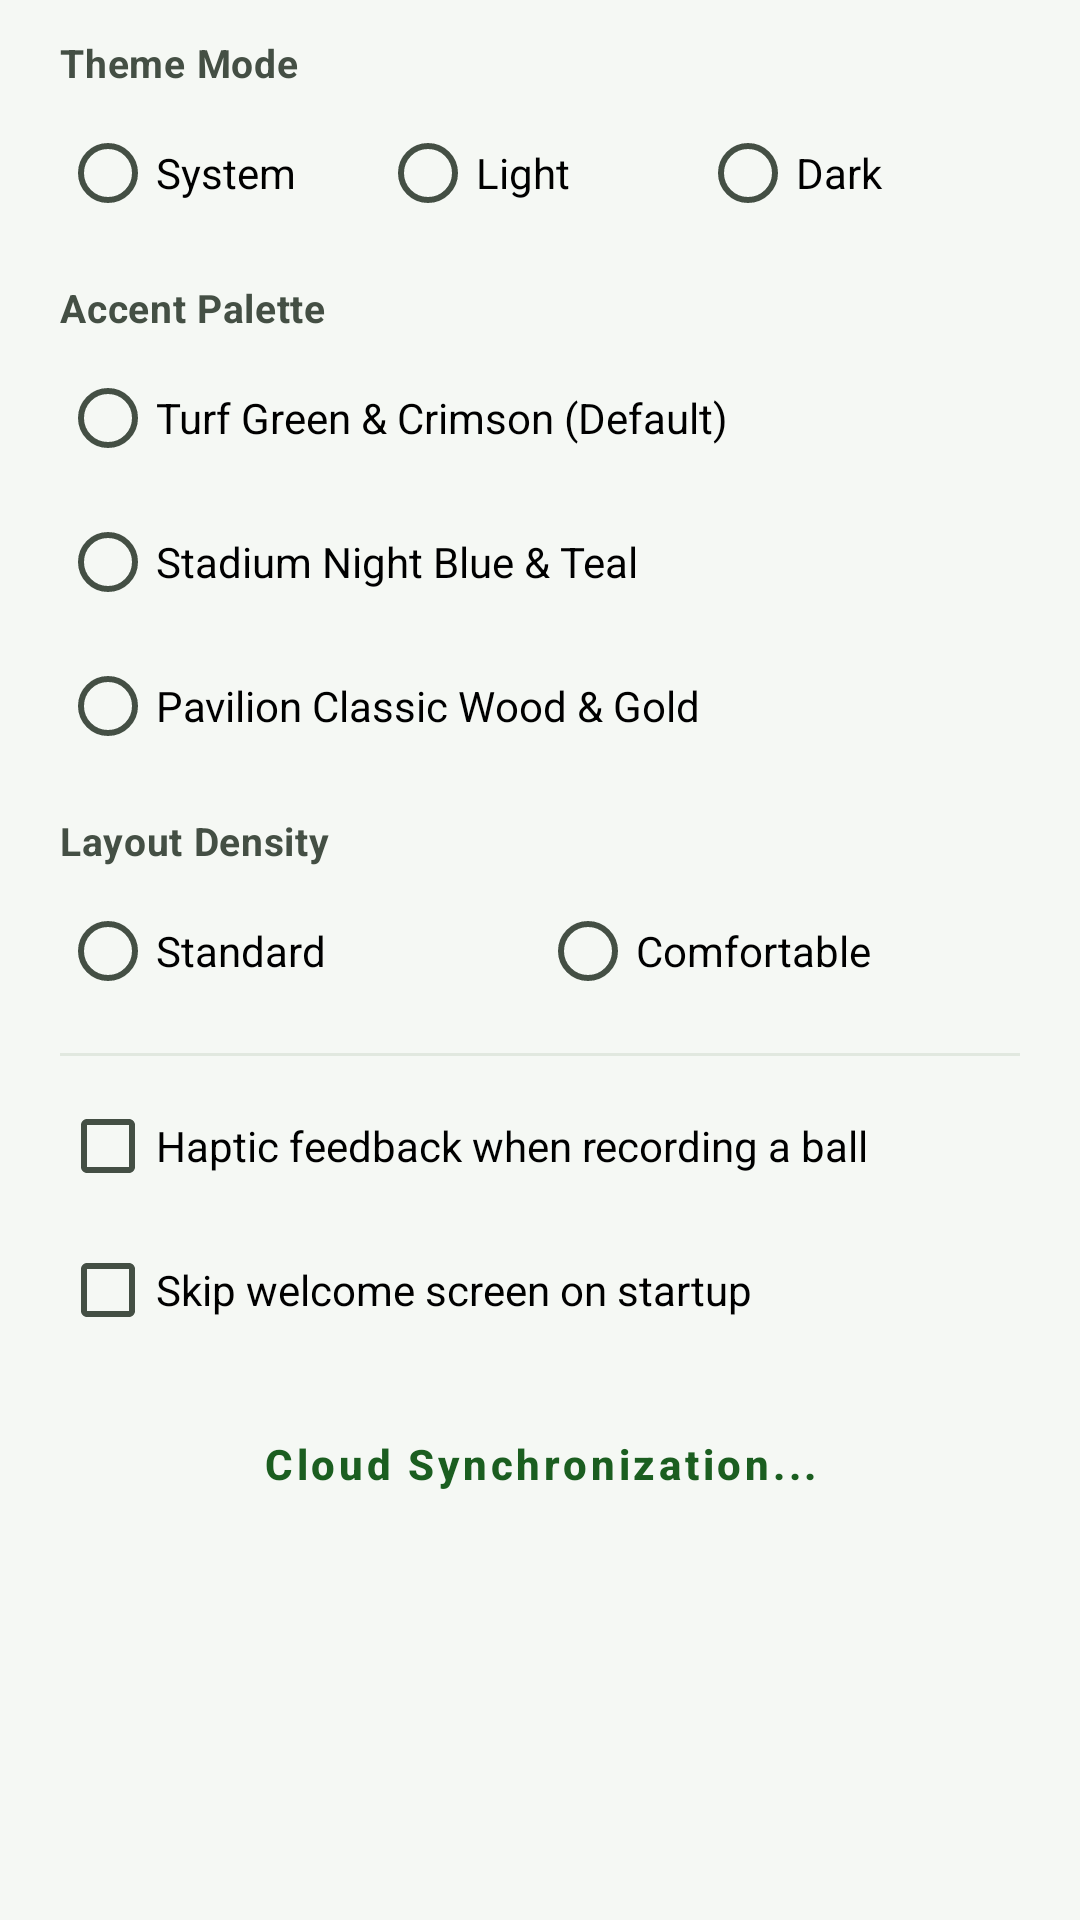

This screen was rendered from an Android layout file. Write that file and the resources it references.
<!-- AndroidManifest.xml: application theme AppTheme -->
<!-- res/layout/dialog_ui_settings.xml -->
<?xml version="1.0" encoding="utf-8"?>
<ScrollView xmlns:android="http://schemas.android.com/apk/res/android"
    android:layout_width="match_parent"
    android:layout_height="wrap_content"
    android:paddingLeft="20dp"
    android:paddingTop="12dp"
    android:paddingRight="20dp"
    android:paddingBottom="8dp">

    <LinearLayout
        android:layout_width="match_parent"
        android:layout_height="wrap_content"
        android:orientation="vertical">

        <TextView
            android:layout_width="match_parent"
            android:layout_height="wrap_content"
            android:text="Theme Mode"
            android:textAppearance="@style/TextAppearance.Cricket.FieldLabel" />

        <RadioGroup
            android:id="@+id/pref_theme_mode_group"
            android:layout_width="match_parent"
            android:layout_height="wrap_content"
            android:layout_marginTop="4dp"
            android:orientation="horizontal">

            <RadioButton
                android:id="@+id/pref_theme_system"
                android:layout_width="0dp"
                android:layout_height="wrap_content"
                android:layout_weight="1"
                android:minHeight="48dp"
                android:text="System" />

            <RadioButton
                android:id="@+id/pref_theme_light"
                android:layout_width="0dp"
                android:layout_height="wrap_content"
                android:layout_weight="1"
                android:minHeight="48dp"
                android:text="Light" />

            <RadioButton
                android:id="@+id/pref_theme_dark"
                android:layout_width="0dp"
                android:layout_height="wrap_content"
                android:layout_weight="1"
                android:minHeight="48dp"
                android:text="Dark" />
        </RadioGroup>

        <TextView
            android:layout_width="match_parent"
            android:layout_height="wrap_content"
            android:layout_marginTop="12dp"
            android:text="Accent Palette"
            android:textAppearance="@style/TextAppearance.Cricket.FieldLabel" />

        <RadioGroup
            android:id="@+id/pref_accent_group"
            android:layout_width="match_parent"
            android:layout_height="wrap_content"
            android:layout_marginTop="4dp"
            android:orientation="vertical">

            <RadioButton
                android:id="@+id/pref_accent_turf"
                android:layout_width="match_parent"
                android:layout_height="wrap_content"
                android:minHeight="48dp"
                android:text="Turf Green &amp; Crimson (Default)" />

            <RadioButton
                android:id="@+id/pref_accent_stadium"
                android:layout_width="match_parent"
                android:layout_height="wrap_content"
                android:minHeight="48dp"
                android:text="Stadium Night Blue &amp; Teal" />

            <RadioButton
                android:id="@+id/pref_accent_pavilion"
                android:layout_width="match_parent"
                android:layout_height="wrap_content"
                android:minHeight="48dp"
                android:text="Pavilion Classic Wood &amp; Gold" />
        </RadioGroup>

        <TextView
            android:layout_width="match_parent"
            android:layout_height="wrap_content"
            android:layout_marginTop="12dp"
            android:text="Layout Density"
            android:textAppearance="@style/TextAppearance.Cricket.FieldLabel" />

        <RadioGroup
            android:id="@+id/pref_density_group"
            android:layout_width="match_parent"
            android:layout_height="wrap_content"
            android:layout_marginTop="4dp"
            android:orientation="horizontal">

            <RadioButton
                android:id="@+id/pref_density_standard"
                android:layout_width="0dp"
                android:layout_height="wrap_content"
                android:layout_weight="1"
                android:minHeight="48dp"
                android:text="Standard" />

            <RadioButton
                android:id="@+id/pref_density_comfortable"
                android:layout_width="0dp"
                android:layout_height="wrap_content"
                android:layout_weight="1"
                android:minHeight="48dp"
                android:text="Comfortable" />
        </RadioGroup>

        <View
            android:layout_width="match_parent"
            android:layout_height="1dp"
            android:layout_marginTop="10dp"
            android:layout_marginBottom="6dp"
            android:background="@color/colorDivider" />

        <CheckBox
            android:id="@+id/pref_scorer_haptics"
            android:layout_width="match_parent"
            android:layout_height="wrap_content"
            android:minHeight="48dp"
            android:text="Haptic feedback when recording a ball" />

        <CheckBox
            android:id="@+id/pref_skip_splash"
            android:layout_width="match_parent"
            android:layout_height="wrap_content"
            android:minHeight="48dp"
            android:text="Skip welcome screen on startup" />

        <Button
            android:id="@+id/btn_open_cloud_sync"
            style="@style/Widget.Cricket.OutlinedButton"
            android:layout_width="match_parent"
            android:layout_height="wrap_content"
            android:layout_marginTop="10dp"
            android:text="Cloud Synchronization..." />

    </LinearLayout>
</ScrollView>
<!-- resources referenced by this layout -->
<resources>
  <color name="colorDivider">#E1E8DF</color>
  <style name="TextAppearance.Cricket.FieldLabel" parent="TextAppearance.MaterialComponents.Body2">
          <item name="android:textSize">13sp</item>
          <item name="android:textStyle">bold</item>
          <item name="android:textColor">@color/colorTextSecondary</item>
          <item name="android:fontFamily">sans-serif-medium</item>
      </style>
  <style name="Widget.Cricket.OutlinedButton" parent="Widget.MaterialComponents.Button.OutlinedButton">
          <item name="android:minHeight">@dimen/min_touch_target</item>
          <item name="android:textAllCaps">false</item>
          <item name="android:textStyle">bold</item>
          <item name="android:textSize">14sp</item>
          <item name="cornerRadius">@dimen/button_corner_radius</item>
          <item name="strokeColor">@color/colorOutline</item>
      </style>
  <style name="AppTheme" parent="Theme.MaterialComponents.DayNight.DarkActionBar">
          <item name="colorPrimary">@color/colorPrimary</item>
          <item name="colorPrimaryDark">@color/colorPrimaryDark</item>
          <item name="colorPrimaryVariant">@color/colorPrimaryVariant</item>
          <item name="colorOnPrimary">@color/colorOnPrimary</item>
          <item name="colorAccent">@color/colorAccent</item>
          <item name="colorSecondary">@color/colorSecondary</item>
          <item name="colorSecondaryVariant">@color/colorSecondaryVariant</item>
          <item name="colorOnSecondary">@color/colorOnSecondary</item>
          <item name="android:colorBackground">@color/Color_Background</item>
          <item name="colorSurface">@color/colorSurface</item>
          <item name="colorOnSurface">@color/colorTextPrimary</item>
          <item name="android:textColorPrimary">@color/colorTextPrimary</item>
          <item name="android:textColorSecondary">@color/colorTextSecondary</item>
          <item name="android:statusBarColor">@color/colorPrimaryDark</item>
      </style>
  <color name="colorTextSecondary">#444F44</color>
  <dimen name="min_touch_target">48dp</dimen>
  <dimen name="button_corner_radius">10dp</dimen>
  <color name="colorOutline">#C5D1C3</color>
  <color name="colorPrimary">#1B5E20</color>
  <color name="colorPrimaryDark">#0D3B10</color>
  <color name="colorPrimaryVariant">#2E7D32</color>
  <color name="colorOnPrimary">#FFFFFF</color>
  <color name="colorAccent">#C62828</color>
  <color name="colorSecondary">#C62828</color>
  <color name="colorSecondaryVariant">#8E0000</color>
  <color name="colorOnSecondary">#FFFFFF</color>
  <color name="Color_Background">#F5F8F4</color>
  <color name="colorSurface">#FFFFFF</color>
  <color name="colorTextPrimary">#181D18</color>
</resources>
